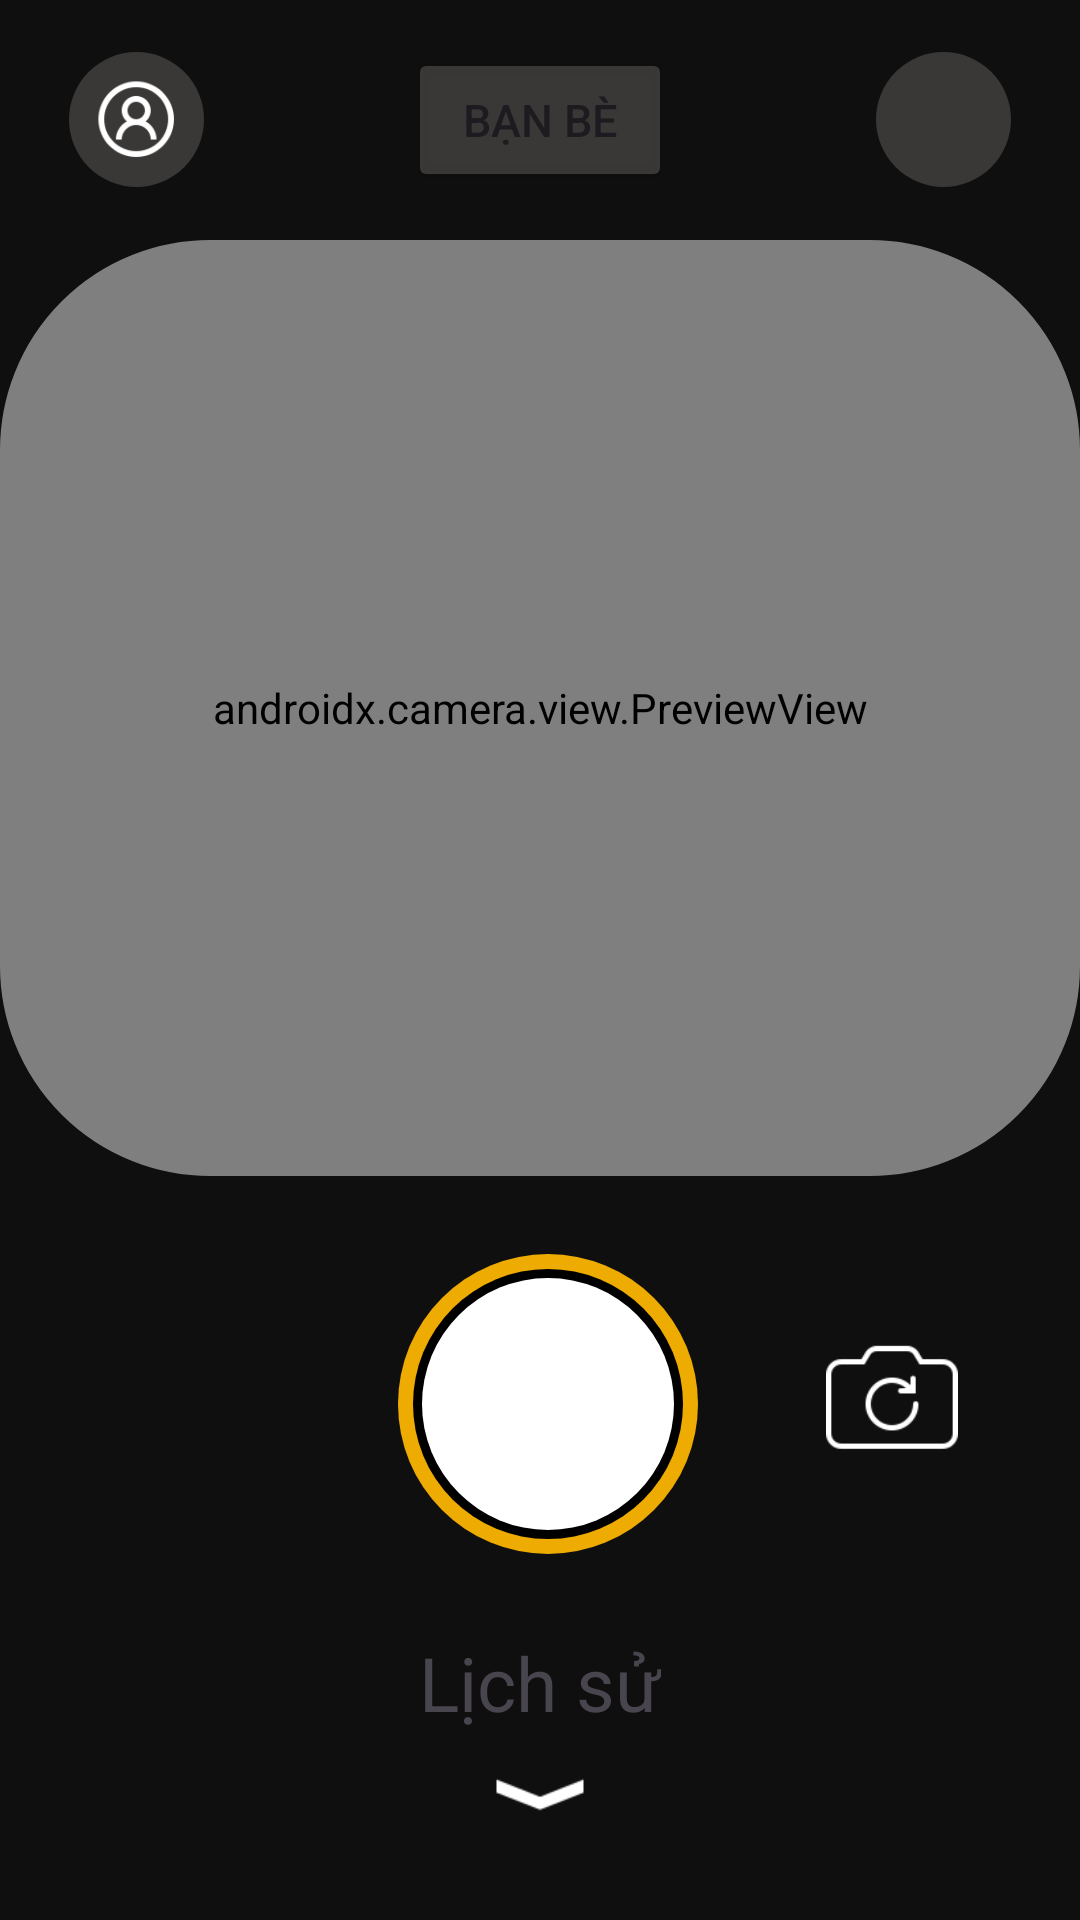

Layout XML and referenced resources for this Android screen:
<!-- AndroidManifest.xml: application theme Theme.MyApplication -->
<!-- res/layout/main_layout.xml -->
<?xml version="1.0" encoding="utf-8"?>
<RelativeLayout xmlns:android="http://schemas.android.com/apk/res/android"
    xmlns:app="http://schemas.android.com/apk/res-auto"
    xmlns:tools="http://schemas.android.com/tools"
    android:id="@+id/main"
    android:layout_width="match_parent"
    android:layout_height="match_parent"
    android:background="@color/bg_color"
    android:padding="0dp"
    tools:context=".activities.MainActivity">

    <LinearLayout
        android:layout_width="match_parent"
        android:layout_height="match_parent"
        android:layout_margin="0dp"
        android:orientation="vertical"
        android:weightSum="8">

        <LinearLayout
            android:layout_width="match_parent"
            android:layout_height="0dp"
            android:layout_weight="1"
            android:gravity="center"
            android:layout_marginEnd="20dp"
            android:layout_marginStart="20dp"
          >

            <ImageButton
                android:layout_width="45dp"
                android:layout_height="45dp"
                android:layout_margin="3dp"
                android:background="@drawable/btn_oval_no_stroke"
                android:baselineAligned="false"
                android:padding="7dp"
                android:scaleType="centerCrop"
                android:src="@drawable/ic_user"
                android:id="@+id/btnSetting"/>
            <Space
                android:layout_width="0dp"
                android:layout_height="1dp"
                android:layout_weight="1"
                tools:ignore="NestedWeights" />

            <Button
                android:layout_width="wrap_content"
                android:layout_height="wrap_content"
                android:layout_margin="0dp"
                android:backgroundTint="@color/btn_color"
                android:text="Bạn bè"
                android:textSize="15dp"
                app:icon="@drawable/ic_friend"
                tools:ignore="NestedWeights" />

            <Space
                android:layout_width="0dp"
                android:layout_height="1dp"
                android:layout_weight="1"
                tools:ignore="NestedWeights" />

            <ImageButton
                android:id="@+id/round_image_view"
                android:layout_width="45dp"
                android:layout_height="45dp"
                android:layout_margin="3dp"
                android:background="@drawable/btn_oval_no_stroke"
                android:padding="7dp"
                android:scaleType="centerCrop"
                android:src="@drawable/ic_message" />


        </LinearLayout>

        <RelativeLayout
            android:layout_width="match_parent"
            android:layout_height="0dp"
            android:layout_weight="3.9">

            <androidx.camera.view.PreviewView
                android:id="@+id/cameraPreview"
                android:layout_width="match_parent"
                android:layout_height="match_parent"
                android:background="@color/white"
                android:scaleType="fitCenter" >
            </androidx.camera.view.PreviewView>

            <ImageView
                android:layout_width="match_parent"
                android:layout_height="match_parent"
                android:background="@drawable/radius_trans"
                android:scaleType="fitXY" />
        </RelativeLayout>


        <LinearLayout
            android:layout_width="match_parent"
            android:layout_height="0dp"
            android:layout_weight="1.9"
            android:gravity="center">

            <Space
                android:layout_width="0dp"
                android:layout_height="1dp"
                android:layout_weight="1"
                tools:ignore="NestedWeights" />

            <ImageButton
                android:id="@+id/btnToggleFlash"
                android:layout_width="50dp"
                android:layout_height="50dp"
                android:background="@color/transparent_color"
                android:scaleType="centerCrop"
                android:src="@drawable/ic_flash_off" />

            <Space
                android:layout_width="0dp"
                android:layout_height="1dp"
                android:layout_weight="1"
                tools:ignore="NestedWeights" />

            <ImageButton
                android:id="@+id/btnCapture"
                android:layout_width="104dp"
                android:layout_height="104dp"
                android:background="@drawable/btn_capture" />

            <Space
                android:layout_width="0dp"
                android:layout_height="1dp"
                android:layout_weight="1"
                tools:ignore="NestedWeights" />

            <ImageButton
                android:id="@+id/btnFlipCamera"
                android:layout_width="44dp"
                android:layout_height="41dp"
                android:background="@color/transparent_color"
                android:scaleType="centerCrop"
                android:src="@drawable/ic_retake" />

            <Space
                android:layout_width="0dp"
                android:layout_height="1dp"
                android:layout_weight="1"
                tools:ignore="NestedWeights" />
        </LinearLayout>

        <LinearLayout
            android:layout_width="match_parent"
            android:layout_height="0dp"
            android:layout_weight="1.5"
            android:gravity="center|top"
            android:orientation="vertical">

            <TextView
                android:layout_width="wrap_content"
                android:layout_height="wrap_content"
                android:text="Lịch sử"
                android:textSize="25dp" />

            <ImageView
                android:layout_width="32dp"
                android:layout_height="27dp"
                android:layout_marginTop="7dp"
                android:scaleType="centerCrop"
                android:src="@drawable/ic_down"

                />

        </LinearLayout>


    </LinearLayout>


</RelativeLayout>
<!-- resources referenced by this layout -->
<resources>
  <color name="bg_color">#100F0F</color>
  <color name="btn_color">#99555453</color>
  <color name="transparent_color">#00000000</color>
  <color name="white">#FFFFFFFF</color>
  <!-- drawable btn_capture (drawable) -->
  <layer-list xmlns:android="http://schemas.android.com/apk/res/android">
  
  
      <item android:top="2dp" android:left="2dp" android:right="2dp" android:bottom="2dp">
          <shape android:shape="oval">
              <size android:height="100dp" android:width="100dp"/>
              <solid android:color="@color/primary_color"/>
          </shape>
      </item>
  
      <item android:top="7dp" android:left="7dp" android:right="7dp" android:bottom="7dp">
          <shape android:shape="oval">
              <size android:height="90dp" android:width="90dp"/>
              <solid android:color="@color/black"/>
          </shape>
      </item>
  
      <item android:top="10dp" android:left="10dp" android:right="10dp" android:bottom="10dp">
          <shape android:shape="oval">
              <size android:height="90dp" android:width="90dp"/>
              <solid android:color="@color/white"/>
          </shape>
      </item>
  </layer-list>
  <!-- drawable btn_oval_no_stroke (drawable) -->
  <shape
      xmlns:android="http://schemas.android.com/apk/res/android"
      android:shape="oval"   >
  
      <solid
          android:color="@color/btn_color" >
      </solid>
  
  
  
      <padding
          android:left="15dp"
          android:top="15dp"
          android:right="15dp"
          android:bottom="15dp"   >
      </padding>
  
      <corners
          android:radius="6dp"   >
      </corners>
  
  </shape>
  <!-- drawable ic_down: png bitmap (drawable, 512 bytes) -->
  <!-- drawable ic_retake: png bitmap (drawable, 1563 bytes) -->
  <!-- drawable ic_user: png bitmap (drawable, 15610 bytes) -->
  <!-- drawable radius_trans (drawable) -->
  <?xml version="1.0" encoding="utf-8"?>
  <layer-list xmlns:android="http://schemas.android.com/apk/res/android">
      <item>
          <shape android:shape="rectangle">
              <padding
                  android:bottom="-100dp"
                  android:left="-100dp"
                  android:right="-100dp"
                  android:top="-100dp" />
          </shape>
      </item>
      <item>
          <shape android:shape="rectangle">
              <corners android:radius="120dp" />
              <stroke
                  android:width="100dp"
                  android:color="@color/bg_color" />
          </shape>
      </item>
  </layer-list>
  <style name="Theme.MyApplication" parent="Base.Theme.MyApplication" />
  <color name="primary_color">#EEAB01</color>
  <color name="black">#FF000000</color>
  <style name="Base.Theme.MyApplication" parent="Theme.Material3.DayNight.NoActionBar">
          
          
          <item name="colorPrimary">@color/btn_color</item>
      </style>
</resources>
